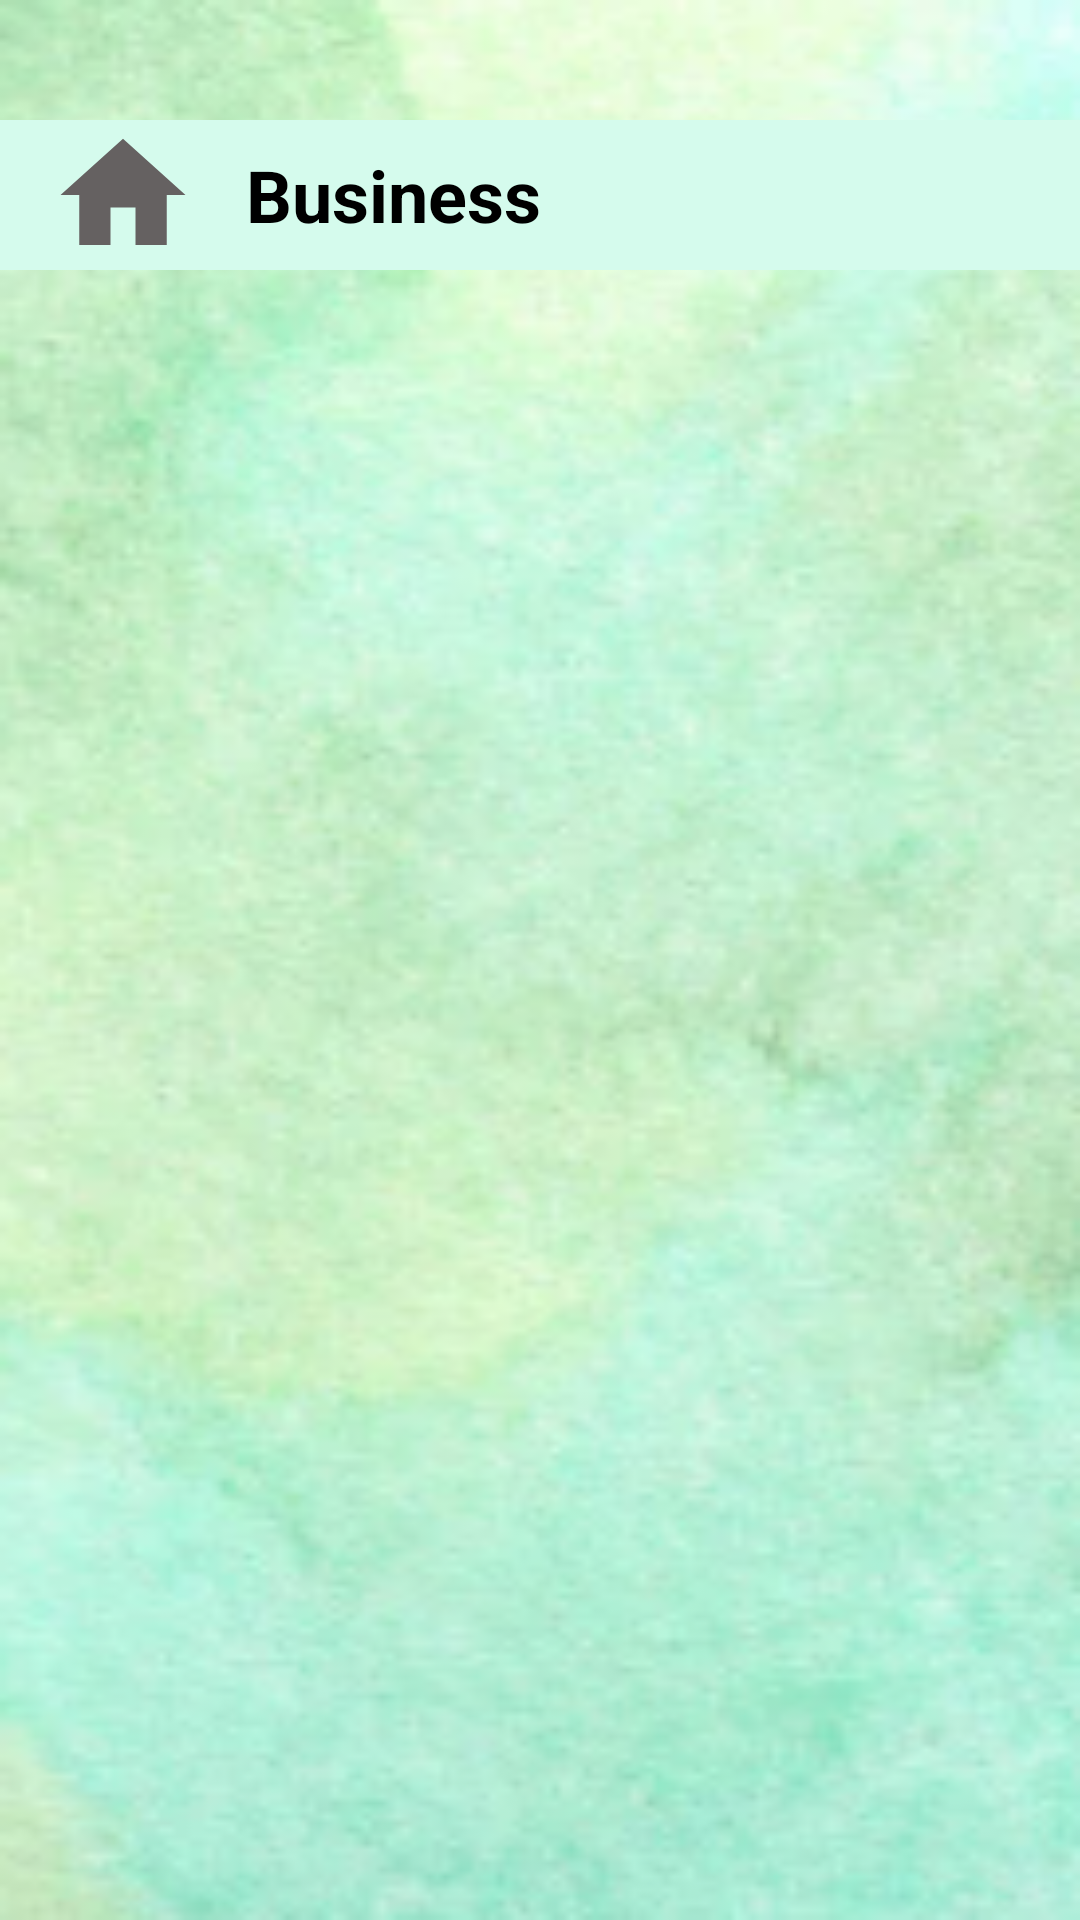

Produce the Android XML layout that renders to this screen, including the resource entries it uses.
<!-- AndroidManifest.xml: application theme Theme.AppCompat.Light -->
<!-- res/layout/activity_business.xml -->
<?xml version="1.0" encoding="utf-8"?>
<LinearLayout xmlns:android="http://schemas.android.com/apk/res/android"
    xmlns:app="http://schemas.android.com/apk/res-auto"
    xmlns:tools="http://schemas.android.com/tools"
    android:id="@+id/main"
    android:layout_width="match_parent"
    android:layout_height="match_parent"
    tools:context="com.crowdfunding.dashboard.Business"
    android:background="@drawable/bg">

    <RelativeLayout
        android:layout_width="match_parent"
        android:layout_height="wrap_content"
        android:background="#D5FBED"
        android:layout_marginTop="@dimen/header_margin_top">

        <Button
            android:id="@+id/homeButtonBusiness"
            android:layout_width="50dp"
            android:layout_height="50dp"
            android:layout_marginStart="16dp"
            android:background="@drawable/business_vector" />

        <TextView
            android:id="@+id/businessName"
            android:layout_width="wrap_content"
            android:layout_height="wrap_content"
            android:layout_toEndOf="@+id/homeButtonBusiness"
            android:layout_centerVertical="true"
            android:text="Business"
            android:textSize="24sp"
            android:textStyle="bold"
            android:textColor="@color/black"
            android:layout_marginStart="16dp"/>

    </RelativeLayout>


</LinearLayout>
<!-- resources referenced by this layout -->
<resources>
  <color name="black">#FF000000</color>
  <dimen name="header_margin_top">40dp</dimen>
  <!-- drawable bg: png bitmap (drawable, 92110 bytes) -->
  <!-- drawable business_vector (drawable) -->
  <vector android:height="24dp" android:tint="#656161"
      android:viewportHeight="24" android:viewportWidth="24"
      android:width="24dp" xmlns:android="http://schemas.android.com/apk/res/android">
      <path android:fillColor="@android:color/black" android:pathData="M10,20v-6h4v6h5v-8h3L12,3 2,12h3v8z"/>
  </vector>
</resources>
